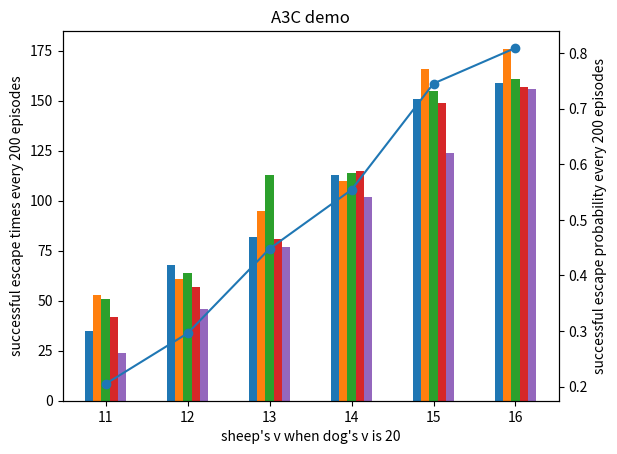

The script that saved this image:
import numpy as np
import matplotlib.pyplot as plt

data_X = ['11', '12', '13', '14', '15', '16']
data_Y = [35, 68, 82, 113, 151, 159]
data_Y1 = [53, 61, 95, 110, 166, 176]
data_Y2 = [51, 64, 113, 114, 155, 161]
data_Y3 = [42, 57, 81, 115, 149, 157]
data_Y4 = [24, 46, 77, 102, 124, 156]
sum_ = []

for i in range(len(data_X)) :
    sum_.append((data_Y[i] + data_Y4[i] + data_Y3[i] + data_Y2[i] + data_Y1[i]) / 1000)

x = np.arange(len(data_X))  # 设定步长
width = 0.1  # 设置数据条宽度
fig, ax = plt.subplots()
p1 = ax.bar(x - width * 2, data_Y, width)
p2 = ax.bar(x - width * 1, data_Y1, width)
p3 = ax.bar(x, data_Y2, width)
p4 = ax.bar(x + width, data_Y3, width)
p5 = ax.bar(x + width * 2, data_Y4, width)
plt.title("A3C demo")
plt.xlabel("sheep's v when dog's v is 20")
plt.ylabel("successful escape times every 200 episodes")
ax.set_xticks(x)
ax.set_xticklabels(data_X)

ax2 = ax.twinx()
ax2.plot(data_X, sum_, 'o-')
# 设置纵轴格式
fmt = '%.2f%%'
ax2.set_ylabel("successful escape probability every 200 episodes")

#plt.show()
plt.savefig("A3C.png")